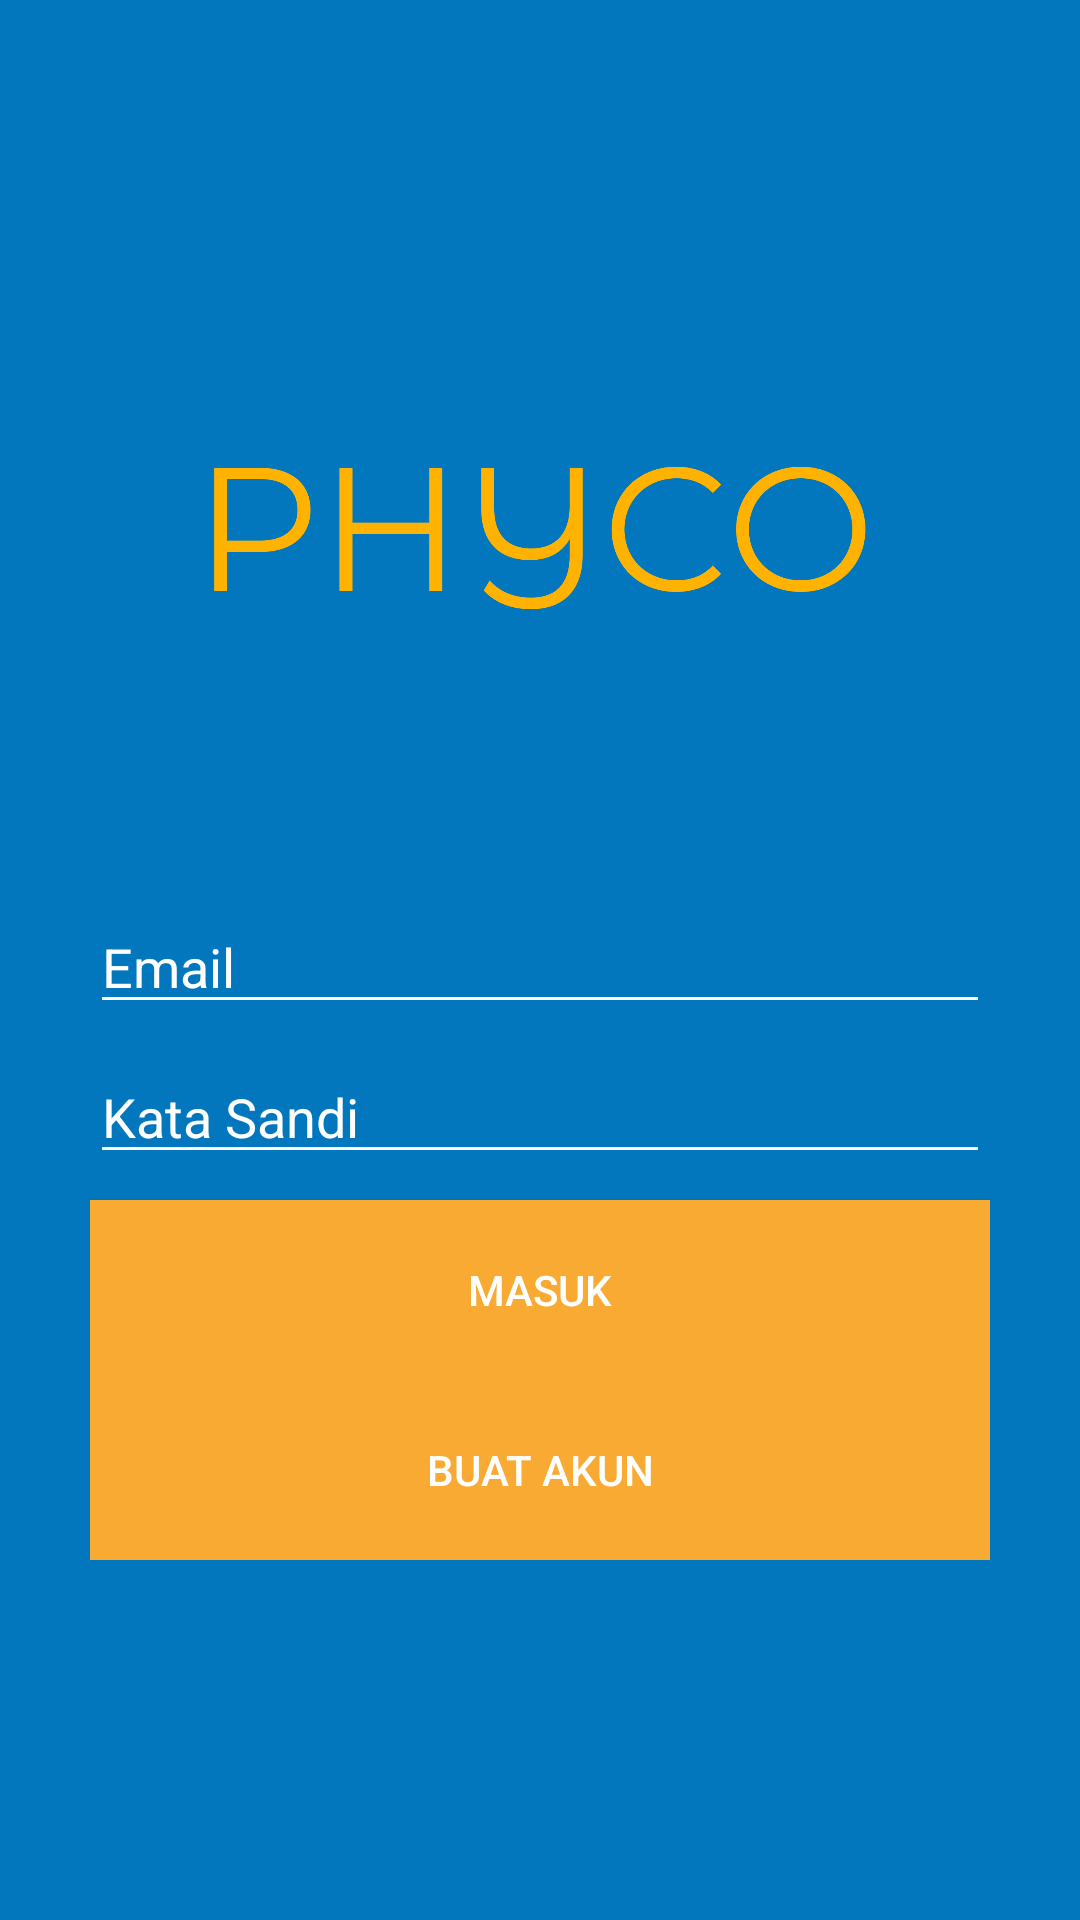

Write the Android layout XML for this screen, with the resource values it uses.
<!-- AndroidManifest.xml: application theme AppTheme -->
<!-- res/layout/activity_main.xml -->
<?xml version="1.0" encoding="utf-8"?>
<RelativeLayout xmlns:android="http://schemas.android.com/apk/res/android"
    xmlns:app="http://schemas.android.com/apk/res-auto"
    xmlns:tools="http://schemas.android.com/tools"
    android:layout_width="match_parent"
    android:layout_height="match_parent"
    tools:context=".MainActivity"
    android:background="@color/colorPrimary">

    <ImageView
        android:id="@+id/logoLogin"
        android:layout_width="250dp"
        android:layout_height="150dp"
        android:layout_alignParentTop="true"
        android:layout_centerHorizontal="true"
        android:layout_marginTop="100dp"
        app:srcCompat="@drawable/text_phyco" />

    <RelativeLayout
        android:layout_width="wrap_content"
        android:layout_height="wrap_content"
        android:layout_centerHorizontal="true"
        android:layout_marginTop="300dp">

    <EditText
        android:id="@+id/inputEmail"
        android:layout_width="300dp"
        android:layout_height="wrap_content"
        android:layout_alignParentTop="true"
        android:layout_centerHorizontal="true"
        android:ems="10"
        android:hint="@string/email"
        android:inputType="textEmailAddress"
        android:textColor="#FFFF"
        android:textColorHint="#FFFF"
        android:backgroundTint="#FFFF"
        android:textColorLink="@color/common_google_signin_btn_text_dark_default" />

    <EditText
        android:id="@+id/inputKatasandi"
        android:layout_width="300dp"
        android:layout_height="wrap_content"
        android:layout_alignParentTop="true"
        android:layout_centerHorizontal="true"
        android:layout_marginTop="50dp"
        android:ems="10"
        android:hint="@string/kata_sandi"
        android:inputType="textPassword"
        android:textColor="#FFFF"
        android:textColorHint="#FFFF"
        android:backgroundTint="#FFFF"
        android:textColorLink="@color/common_google_signin_btn_text_dark_default" />

    <Button
        android:id="@+id/btnMasuk"
        android:layout_width="300dp"
        android:layout_height="60dp"
        android:layout_alignParentTop="true"
        android:layout_centerHorizontal="true"
        android:layout_marginTop="100dp"
        android:background="@color/oren"
        android:text="@string/masuk"
        android:textColor="#FFFFFF"
        app:backgroundTint="@color/oren" />

    <Button
        android:id="@+id/btnDaftar"
        android:layout_width="300dp"
        android:layout_height="60dp"
        android:layout_alignParentTop="true"
        android:layout_centerHorizontal="true"
        android:layout_marginTop="160dp"
        android:background="@color/oren"
        android:onClick="btnDaftar"
        android:text="BUAT AKUN"
        android:textColor="#FFFFFF"
        app:backgroundTint="@color/oren" />
    </RelativeLayout>

</RelativeLayout>
<!-- resources referenced by this layout -->
<resources>
  <color name="colorPrimary">#0277bd</color>
  <color name="oren">#f9aa33</color>
  <!-- drawable text_phyco: png bitmap (drawable, 41210 bytes) -->
  <string name="email">Email</string>
  <string name="kata_sandi">Kata Sandi</string>
  <string name="masuk">MASUK</string>
  <style name="AppTheme" parent="Theme.MaterialComponents.Light.NoActionBar">
          
          <item name="colorPrimary">@color/colorPrimary</item>
          <item name="colorPrimaryDark">@color/colorPrimaryDark</item>
          <item name="colorAccent">@color/colorAccent</item>
      </style>
  <color name="colorPrimaryDark">#004c8c</color>
  <color name="colorAccent">#0000</color>
</resources>
